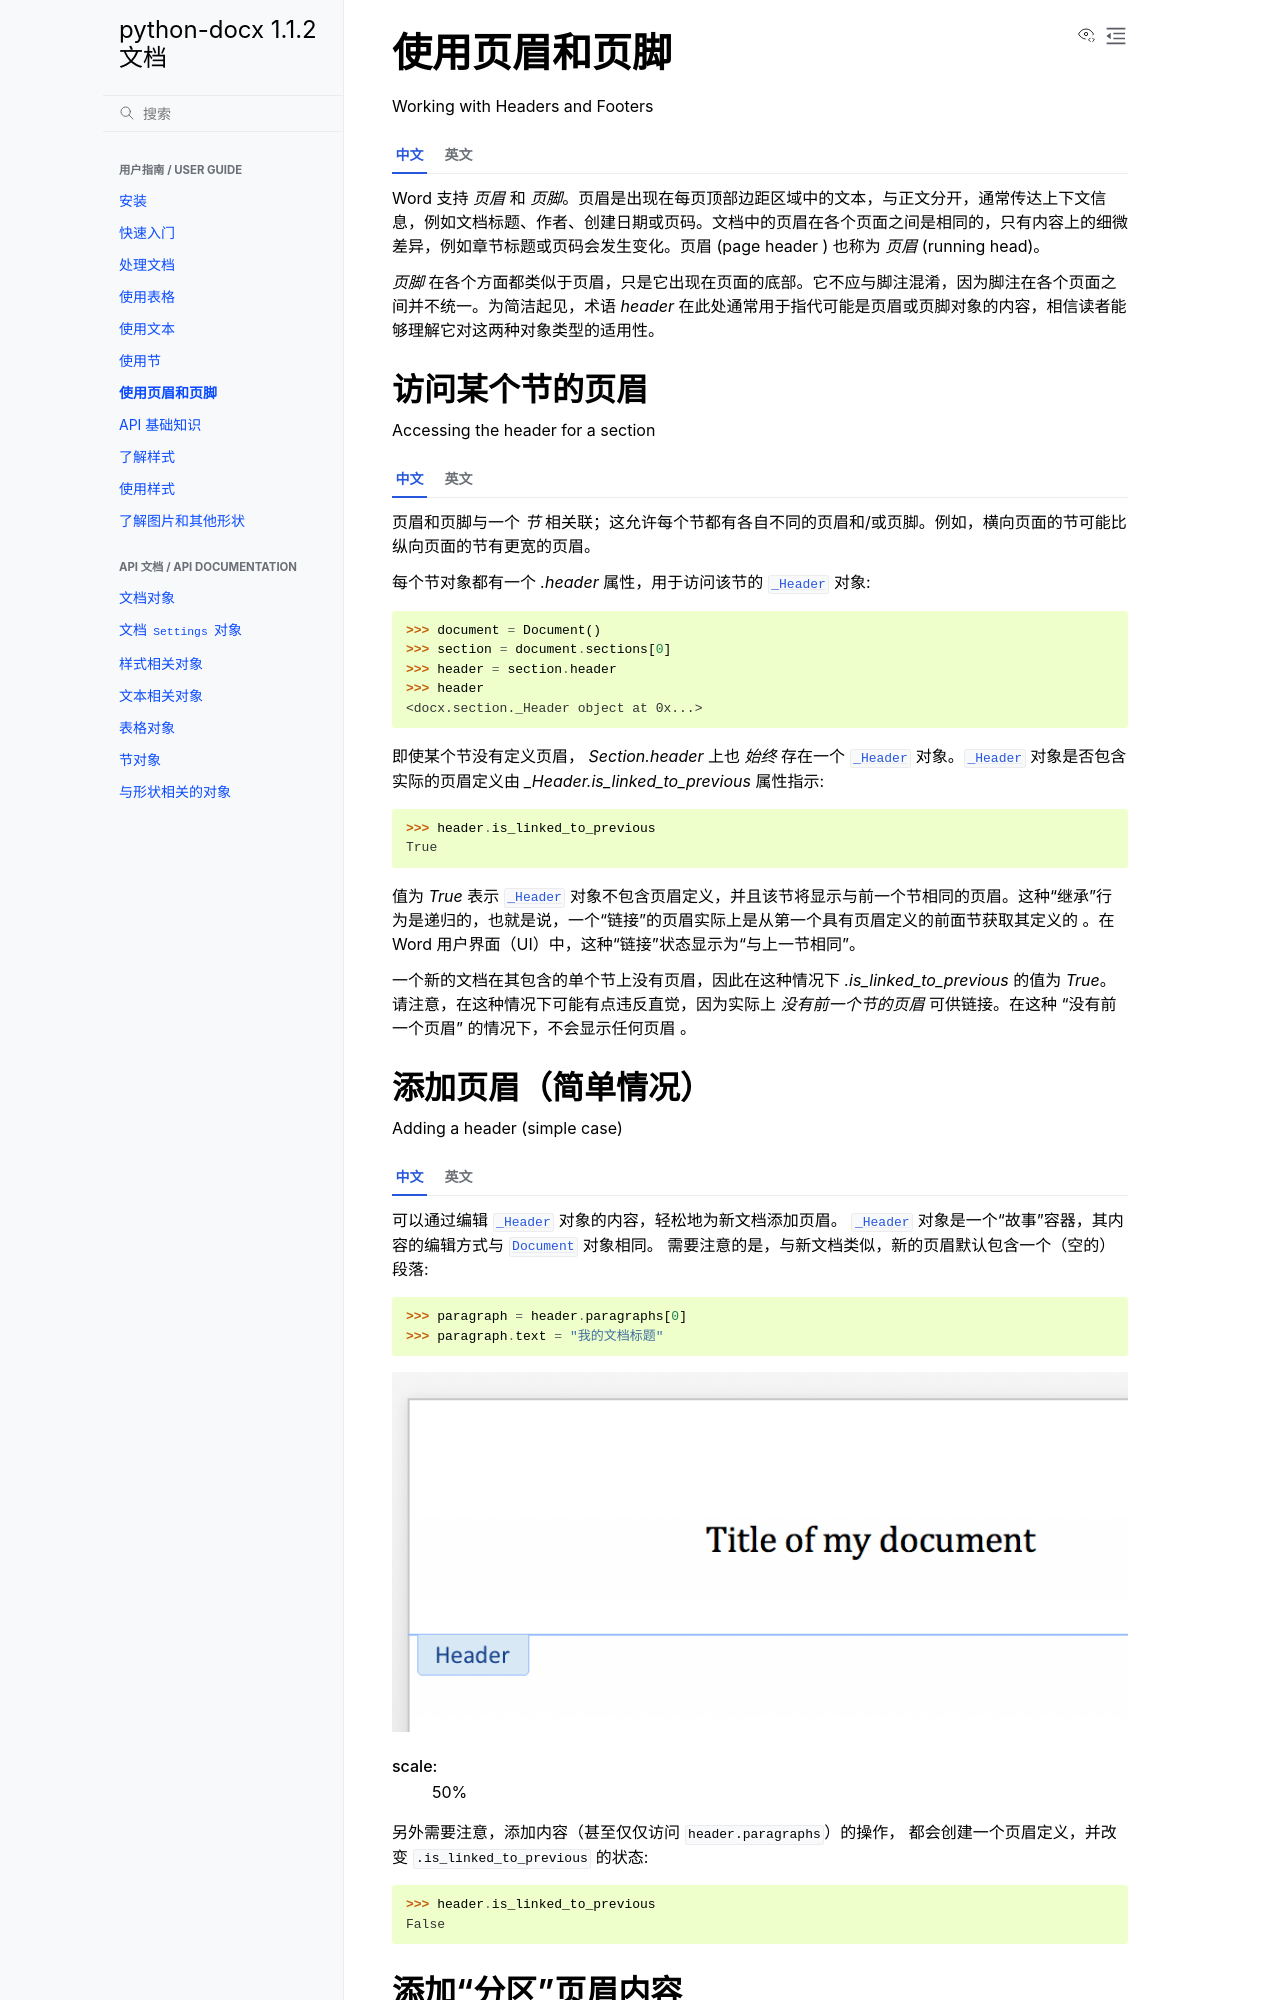

repository: hellowac/python-docx-zh-cn · page: user/hdrftr.html · generator: sphinx

.. _hdrftr:

使用页眉和页脚
================================

Working with Headers and Footers

.. tab:: 中文

    Word 支持 *页眉* 和 *页脚*。页眉是出现在每页顶部边距区域中的文本，与正文分开，通常传达上下文信息，例如文档标题、作者、创建日期或页码。文档中的页眉在各个页面之间是相同的，只有内容上的细微差异，例如章节标题或页码会发生变化。页眉 (page header ) 也称为 *页眉* (running head)。

    *页脚* 在各个方面都类似于页眉，只是它出现在页面的底部。它不应与脚注混淆，因为脚注在各个页面之间并不统一。为简洁起见，术语 `header` 在此处通常用于指代可能是页眉或页脚对象的内容，相信读者能够理解它对这两种对象类型的适用性。

.. tab:: 英文

    Word supports *page headers* and *page footers*. A page header is text that appears in
    the top margin area of each page, separated from the main body of text, and usually
    conveying context information, such as the document title, author, creation date, or the
    page number. The page headers in a document are the same from page to page, with only
    small differences in content, such as a changing section title or page number. A page header is also known as a *running head*.

    A *page footer* is analogous in every way to a page header except that it appears at the
    bottom of a page. It should not be confused with a footnote, which is not uniform
    between pages. For brevity's sake, the term `header` is often used here to refer to what
    may be either a header or footer object, trusting the reader to understand its
    applicability to both object types.


访问某个节的页眉
----------------------------------

Accessing the header for a section

.. tab:: 中文

    页眉和页脚与一个 `节` 相关联；这允许每个节都有各自不同的页眉和/或页脚。例如，横向页面的节可能比纵向页面的节有更宽的页眉。

    每个节对象都有一个 `.header` 属性，用于访问该节的 |_Header| 对象::

        >>> document = Document()
        >>> section = document.sections[0]
        >>> header = section.header
        >>> header
        <docx.section._Header object at 0x...>

    即使某个节没有定义页眉， `Section.header` 上也 `始终` 存在一个 |_Header| 对象。|_Header| 对象是否包含实际的页眉定义由 `_Header.is_linked_to_previous` 属性指示::

        >>> header.is_linked_to_previous
        True

    值为 `True` 表示 |_Header| 对象不包含页眉定义，并且该节将显示与前一个节相同的页眉。这种“继承”行为是递归的，也就是说，一个“链接”的页眉实际上是从第一个具有页眉定义的前面节获取其定义的 。在 Word 用户界面（UI）中，这种“链接”状态显示为“与上一节相同”。

    一个新的文档在其包含的单个节上没有页眉，因此在这种情况下 `.is_linked_to_previous` 的值为 `True`。请注意，在这种情况下可能有点违反直觉，因为实际上 *没有前一个节的页眉* 可供链接。在这种 “没有前一个页眉” 的情况下，不会显示任何页眉 。

.. tab:: 英文

    Headers and footers are linked to a `section`; this allows each section to have
    a distinct header and/or footer. For example, a landscape section might have a wider
    header than a portrait section.

    Each section object has a ``.header`` property providing access to a |_Header| object
    for that section::

        >>> document = Document()
        >>> section = document.sections[0]
        >>> header = section.header
        >>> header
        <docx.section._Header object at 0x...>

    A |_Header| object is `always` present on ``Section.header``, even when no header is
    defined for that section. The presence of an actual header definition is indicated by
    ``_Header.is_linked_to_previous``::

        >>> header.is_linked_to_previous
        True

    A value of ``True`` indicates the |_Header| object contains no header definition and the
    section will display the same header as the previous section. This "inheritance"
    behavior is recursive, such that a "linked" header actually gets its definition from the
    first prior section having a header definition. This "linked" state is indicated as
    *"Same as previous"* in the Word UI.

    A new document does not have a header (on the single section it contains) and so
    ``.is_linked_to_previous`` is ``True`` in that case. Note this case may be a bit
    counterintuitive in that there *is no previous section header* to link to. In
    this "no previous header" case, no header is displayed.


添加页眉（简单情况）
-----------------------------

Adding a header (simple case)

.. tab:: 中文

    可以通过编辑 |_Header| 对象的内容，轻松地为新文档添加页眉。 
    |_Header| 对象是一个“故事”容器，其内容的编辑方式与 |Document| 对象相同。
    需要注意的是，与新文档类似，新的页眉默认包含一个（空的）段落::

        >>> paragraph = header.paragraphs[0]
        >>> paragraph.text = "我的文档标题"

    .. image:: /_static/img/hdrftr-01.png
    :scale: 50%

    另外需要注意，添加内容（甚至仅仅访问 ``header.paragraphs``）的操作，
    都会创建一个页眉定义，并改变 ``.is_linked_to_previous`` 的状态::

        >>> header.is_linked_to_previous
        False


.. tab:: 英文

    A header can be added to a new document simply by editing the content of the |_Header|
    object. A |_Header| object is a "story" container and its content is edited just like
    a |Document| object. Note that like a new document, a new header already contains
    a single (empty) paragraph::

        >>> paragraph = header.paragraphs[0]
        >>> paragraph.text = "Title of my document"

    .. image:: /_static/img/hdrftr-01.png
    :scale: 50%

    Note also that the act of adding content (or even just accessing ``header.paragraphs``)
    added a header definition and changed the state of ``.is_linked_to_previous``::

        >>> header.is_linked_to_previous
        False
